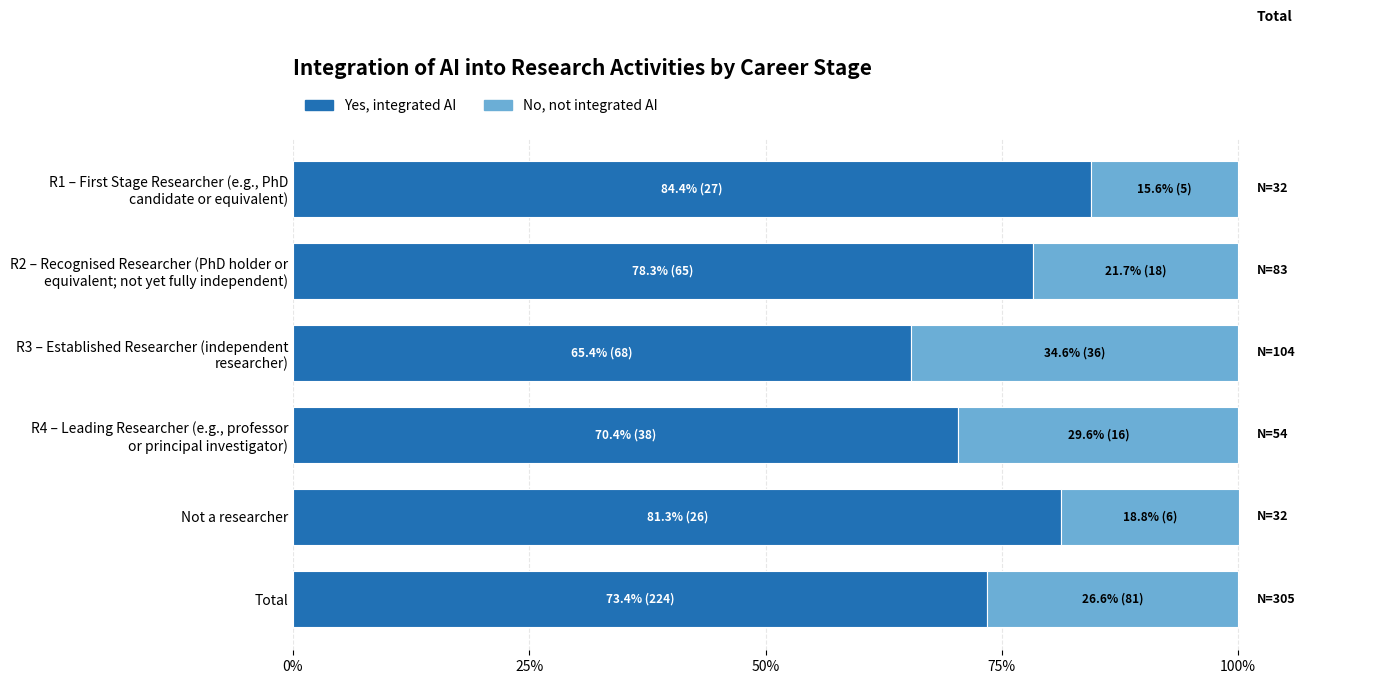

Generate this figure with matplotlib:
import matplotlib.pyplot as plt
import numpy as np
from matplotlib.patches import Patch
from textwrap import fill

# --------------------------------------------------
# Data
# --------------------------------------------------

labels = [
    "R1 – First Stage Researcher\n(e.g., PhD candidate or equivalent)",
    "R2 – Recognised Researcher\n(PhD holder or equivalent; not yet fully independent)",
    "R3 – Established Researcher\n(independent researcher)",
    "R4 – Leading Researcher\n(e.g., professor or principal investigator)",
    "Not a researcher",
    "Total"
]

labels = [fill(x, 42) for x in labels]


# Percentages
Yes = np.array([
    84.4,
    78.3,
    65.4,
    70.4,
    81.3,
    73.4
])

No = np.array([
    15.6,
    21.7,
    34.6,
    29.6,
    18.8,
    26.6
])


# Counts
Yes_n = np.array([
    27,
    65,
    68,
    38,
    26,
    224
])

No_n = np.array([
    5,
    18,
    36,
    16,
    6,
    81
])


# Total N
totals = [
    32,
    83,
    104,
    54,
    32,
    305
]


# --------------------------------------------------
# Appearance
# --------------------------------------------------

colors = [
    "#2171B5",
    "#6BAED6",
]


fig, ax = plt.subplots(figsize=(14,7))


spacing = 0.22
height = 0.15

y = np.arange(len(labels))*spacing


# --------------------------------------------------
# Bars
# --------------------------------------------------

left = np.zeros(len(labels))


series = [
    ("Yes, integrated AI", Yes, Yes_n, colors[0], "white"),
    ("No, not integrated AI", No, No_n, colors[1], "black")
]


for name, vals, counts, color, text_color in series:

    ax.barh(
        y,
        vals,
        left=left,
        height=height,
        color=color,
        edgecolor="white",
        linewidth=0.8
    )


    for i, v in enumerate(vals):

        if v >= 8:

            ax.text(
                left[i] + v/2,
                y[i],
                f"{v:.1f}% ({counts[i]})",
                ha="center",
                va="center",
                fontsize=8.5,
                fontweight="bold",
                color=text_color
            )

    left += vals



# --------------------------------------------------
# Total labels at right
# --------------------------------------------------

for i in range(len(labels)):

    ax.text(
        102,
        y[i],
        f"N={totals[i]}",
        va="center",
        fontsize=9,
        fontweight="bold"
    )


# --------------------------------------------------
# Axes
# --------------------------------------------------

ax.set_xlim(0,115)

ax.set_xticks(
    [0,25,50,75,100]
)

ax.set_xticklabels(
    ["0%","25%","50%","75%","100%"]
)


ax.set_yticks(y)

ax.set_yticklabels(
    labels,
    fontsize=10
)

ax.invert_yaxis()


ax.grid(
    axis="x",
    linestyle="--",
    alpha=0.3
)

ax.set_axisbelow(True)


for spine in ax.spines.values():
    spine.set_visible(False)


ax.tick_params(
    axis="y",
    length=0
)



# --------------------------------------------------
# Legend
# --------------------------------------------------

legend = [
    Patch(
        color=colors[0],
        label="Yes, integrated AI"
    ),
    Patch(
        color=colors[1],
        label="No, not integrated AI"
    )
]


ax.legend(
    handles=legend,
    ncol=2,
    frameon=False,
    loc="upper left",
    bbox_to_anchor=(0,1.10),
    fontsize=10
)



# --------------------------------------------------
# Title
# --------------------------------------------------

ax.set_title(
    "Integration of AI into Research Activities by Career Stage",
    fontsize=15,
    fontweight="bold",
    loc="left",
    pad=45
)


# Total header

ax.text(
    102,
    -0.45,
    "Total",
    fontsize=10,
    fontweight="bold"
)


plt.tight_layout()


# --------------------------------------------------
# Save
# --------------------------------------------------

plt.savefig(
    "AI_Integration_by_Career_Stage.png",
    dpi=600,
    bbox_inches="tight"
)

plt.savefig(
    "AI_Integration_by_Career_Stage.pdf",
    bbox_inches="tight"
)


plt.show()
